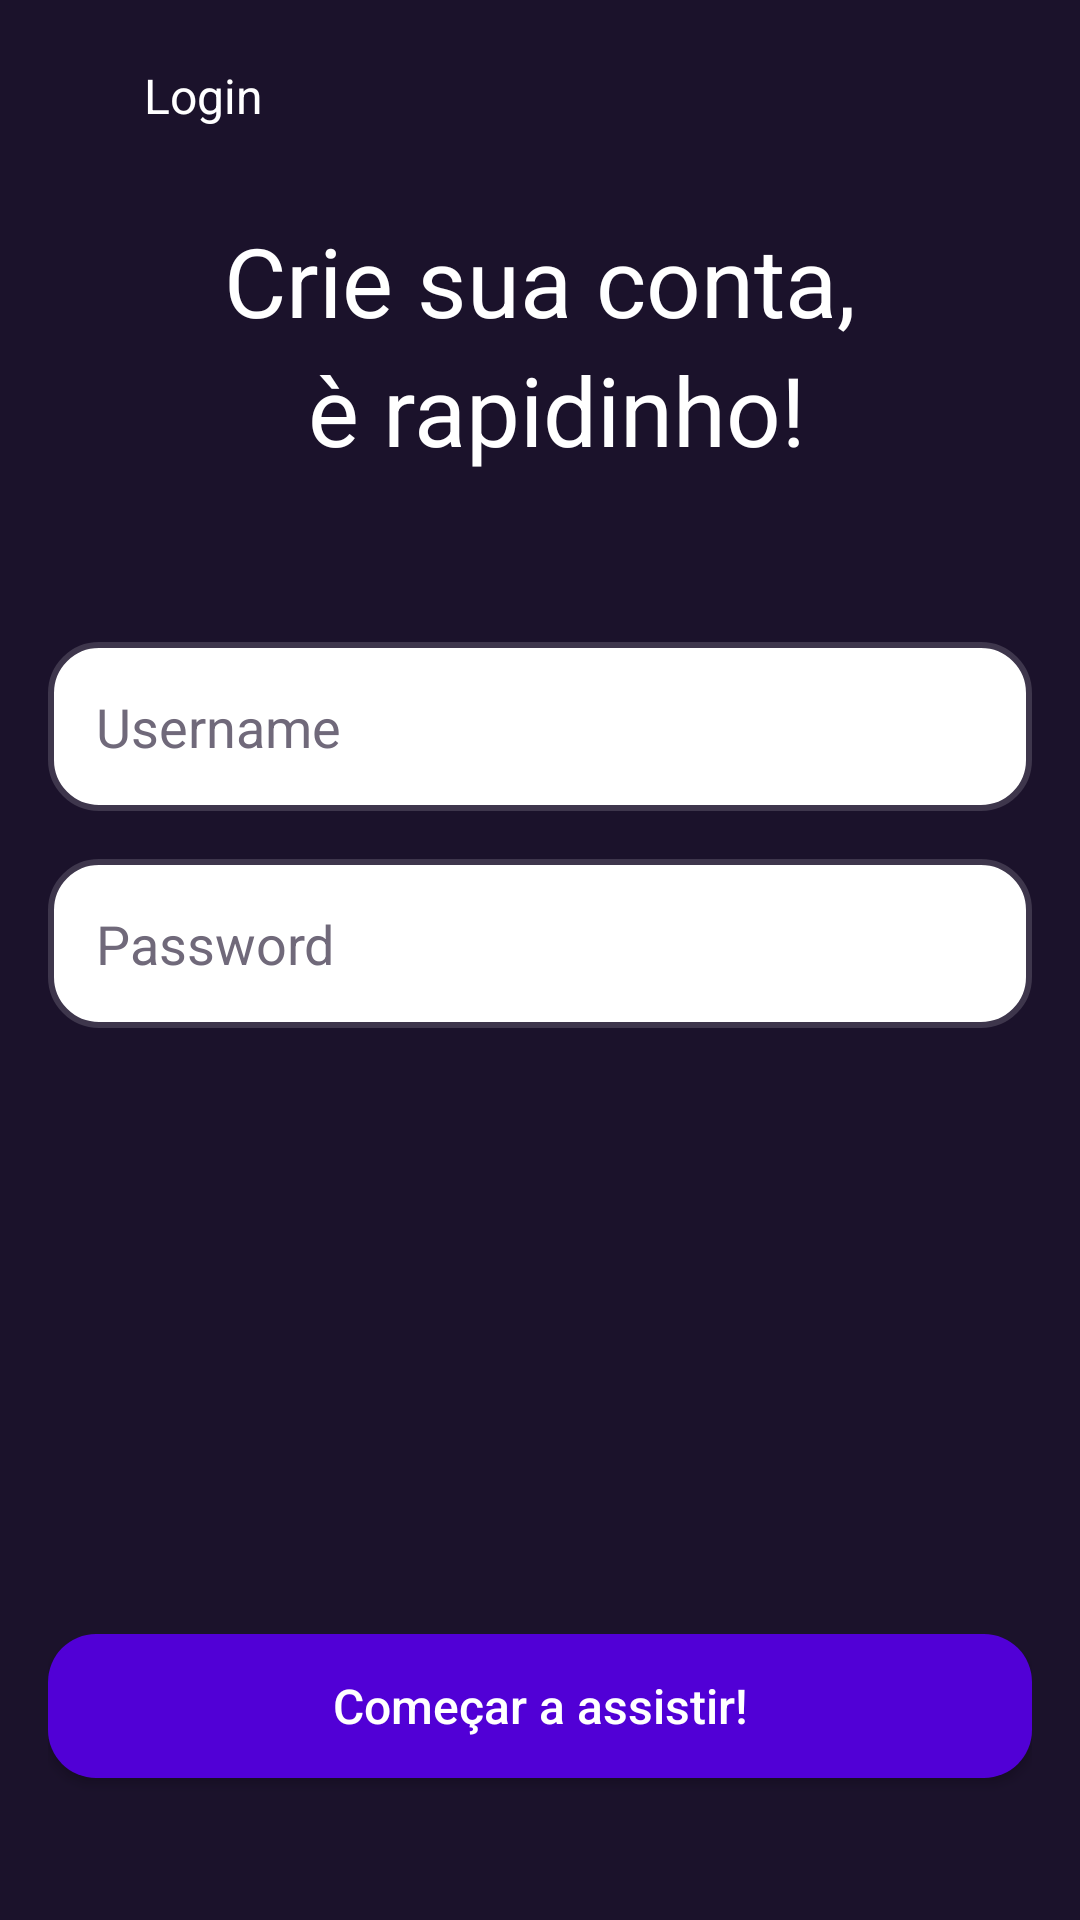

This screen was rendered from an Android layout file. Write that file and the resources it references.
<!-- AndroidManifest.xml: application theme Theme.FilmotecaApp -->
<!-- res/layout/fragment_sign_up.xml -->
<?xml version="1.0" encoding="utf-8"?>
<ScrollView xmlns:android="http://schemas.android.com/apk/res/android"
    xmlns:app="http://schemas.android.com/apk/res-auto"
    xmlns:tools="http://schemas.android.com/tools"
    android:id="@+id/ScrollViewLayout"
    android:layout_width="match_parent"
    android:layout_height="match_parent"
    android:background="@color/background"
    android:fillViewport="true"
    android:orientation="vertical"
    tools:context=".ui.signup.SignUpFragment">

    <androidx.constraintlayout.widget.ConstraintLayout
        android:layout_width="match_parent"
        android:layout_height="wrap_content"
        android:padding="16dp">

        <LinearLayout
            android:id="@+id/signUpToolBar"
            android:layout_width="match_parent"
            android:layout_height="wrap_content"
            android:gravity="center_vertical"
            android:orientation="horizontal"
            app:layout_constraintEnd_toEndOf="parent"
            app:layout_constraintStart_toStartOf="parent"
            app:layout_constraintTop_toTopOf="parent">

            <ImageButton
                android:id="@+id/backButton"
                android:layout_width="wrap_content"
                android:layout_height="wrap_content"
                android:background="@color/background"
                android:padding="16dp"
                android:src="@drawable/ic_chevron_left" />

            <TextView
                android:layout_width="wrap_content"
                android:layout_height="wrap_content"
                android:text="Login"
                android:textColor="@color/white"
                android:textSize="16dp" />
        </LinearLayout>

        <LinearLayout
            android:id="@+id/signUpTextContainer"
            android:layout_width="wrap_content"
            android:layout_height="wrap_content"
            android:gravity="center"
            android:orientation="vertical"
            android:padding="24dp"
            app:layout_constraintEnd_toEndOf="parent"
            app:layout_constraintStart_toStartOf="parent"
            app:layout_constraintTop_toBottomOf="@+id/signUpToolBar">

            <TextView
                android:id="@+id/signUpUsername"
                android:layout_width="wrap_content"
                android:layout_height="wrap_content"
                android:text="Crie sua conta,"
                android:textColor="@color/white"
                android:textSize="32dp" />

            <TextView
                android:id="@+id/signUpPassword"
                android:layout_width="wrap_content"
                android:layout_height="wrap_content"
                android:layout_marginLeft="6dp"
                android:text="è rapidinho!"
                android:textColor="@color/white"
                android:textSize="32dp" />

        </LinearLayout>

        <androidx.appcompat.widget.AppCompatEditText
            android:id="@+id/inputSignUpUsername"
            style="@style/AppEditTextStyleSignUp"
            android:layout_width="match_parent"
            android:layout_height="wrap_content"
            android:layout_marginTop="32dp"
            android:hint="Username"
            android:imeOptions="actionNext"
            android:inputType="text"
            app:layout_constraintEnd_toEndOf="parent"
            app:layout_constraintStart_toStartOf="parent"
            app:layout_constraintTop_toBottomOf="@+id/signUpTextContainer" />

        <androidx.appcompat.widget.AppCompatEditText
            android:id="@+id/inputSingUpPassword"
            style="@style/AppEditTextStyleSignUp"
            android:layout_width="match_parent"
            android:layout_height="wrap_content"
            android:layout_marginTop="16dp"
            android:hint="Password"
            android:imeOptions="actionNext"
            android:inputType="text"
            app:layout_constraintEnd_toEndOf="parent"
            app:layout_constraintStart_toStartOf="parent"
            app:layout_constraintTop_toBottomOf="@+id/inputSignUpUsername" />

        <androidx.appcompat.widget.AppCompatButton
            android:id="@+id/buttonSignUp"
            style="@style/AppButton.Default"
            android:layout_width="match_parent"
            android:layout_height="wrap_content"
            android:layout_marginBottom="24dp"
            android:text="Começar a assistir!"
            android:textSize="16sp"
            android:layout_marginTop="16dp"
            app:layout_constraintBottom_toBottomOf="parent"
            app:layout_constraintEnd_toEndOf="parent"
            app:layout_constraintStart_toStartOf="parent"
            app:layout_constraintTop_toBottomOf="@+id/inputSingUpPassword"
            app:layout_constraintVertical_bias="0.962" />

    </androidx.constraintlayout.widget.ConstraintLayout>

</ScrollView>
<!-- resources referenced by this layout -->
<resources>
  <color name="background">#1B122B</color>
  <color name="white">#FFFFFFFF</color>
  <style name="AppButton.Default">
          <item name="android:background">@drawable/button_state_selector</item>
      </style>
  <style name="AppEditTextStyleSignUp" parent="Widget.AppCompat.EditText">
          <item name="android:paddingLeft">16dp</item>
          <item name="android:paddingRight">16dp</item>
          <item name="android:background">@drawable/edittext_rounded</item>
          <item name="android:textColor">@color/login_input_hint_color</item>
          <item name="android:textColorHint">@color/login_input_hint_color</item>
      </style>
  <style name="Theme.FilmotecaApp" parent="Theme.MaterialComponents.Light.NoActionBar">
          
          <item name="colorPrimary">@color/color_primary_inactive</item>
          <item name="colorPrimaryVariant">@color/color_primary_inactive</item>
          <item name="colorOnPrimary">@color/white</item>
          
          <item name="colorSecondary">@color/teal_200</item>
          <item name="colorSecondaryVariant">@color/teal_700</item>
          <item name="colorOnSecondary">@color/black</item>
          
          <item name="android:statusBarColor">?attr/colorPrimaryVariant</item>
          
      </style>
  <!-- drawable button_state_selector (drawable) -->
  <?xml version="1.0" encoding="utf-8"?>
  <selector xmlns:android="http://schemas.android.com/apk/res/android">
      <item android:state_enabled="false"
          android:drawable="@drawable/rounded_corner_disabled" />
      <item android:state_pressed="true"
          android:drawable="@drawable/rounded_corner_pressed" />
      <item android:drawable="@drawable/rounded_corner" />
  </selector>
  <!-- drawable edittext_rounded (drawable) -->
  <shape xmlns:android="http://schemas.android.com/apk/res/android"
      android:shape="rectangle">
      <solid android:color="@color/white" />
      <corners android:radius="16dp" />
      <stroke
          android:width="2dp"
          android:color="@color/login_input_stroke_color" />
      <padding
          android:left="16dp"
          android:top="16dp"
          android:right="16dp"
          android:bottom="16dp" />
  </shape>
  <color name="login_input_hint_color">#70697A</color>
  <color name="color_primary_inactive">#20172F</color>
  <color name="teal_200">#FF03DAC5</color>
  <color name="teal_700">#FF018786</color>
  <color name="black">#FF000000</color>
  <!-- drawable rounded_corner_disabled (drawable) -->
  <shape xmlns:android="http://schemas.android.com/apk/res/android"
      android:shape="rectangle">
      <corners android:radius="16dp" />
      <solid android:color="@color/neutral.400" />
  </shape>
  <!-- drawable rounded_corner_pressed (drawable) -->
  <shape xmlns:android="http://schemas.android.com/apk/res/android"
      android:shape="rectangle">
      <corners android:radius="16dp" />
      <solid android:color="@color/color_primary" />
  </shape>
  <!-- drawable rounded_corner (drawable) -->
  <shape xmlns:android="http://schemas.android.com/apk/res/android"
      android:shape="rectangle">
      <corners android:radius="16dp" />
      <solid android:color="@color/primary.200" />
  </shape>
  <color name="login_input_stroke_color">#3E364C</color>
  <color name="neutral.400">#868686</color>
  <color name="color_primary">#6E48EB</color>
  <color name="primary.200">#5100D6</color>
</resources>
